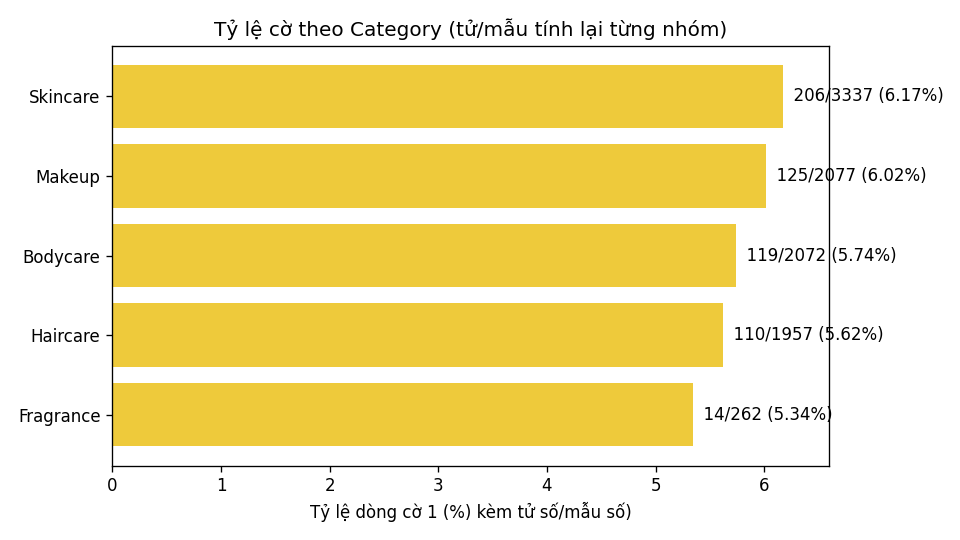

Data behind this chart, as committed beside it:
Category, n, n1, rate
Bodycare, 2072, 119, 0.05743
Fragrance, 262, 14, 0.05344
Haircare, 1957, 110, 0.05621
Makeup, 2077, 125, 0.06018
Skincare, 3337, 206, 0.06173
